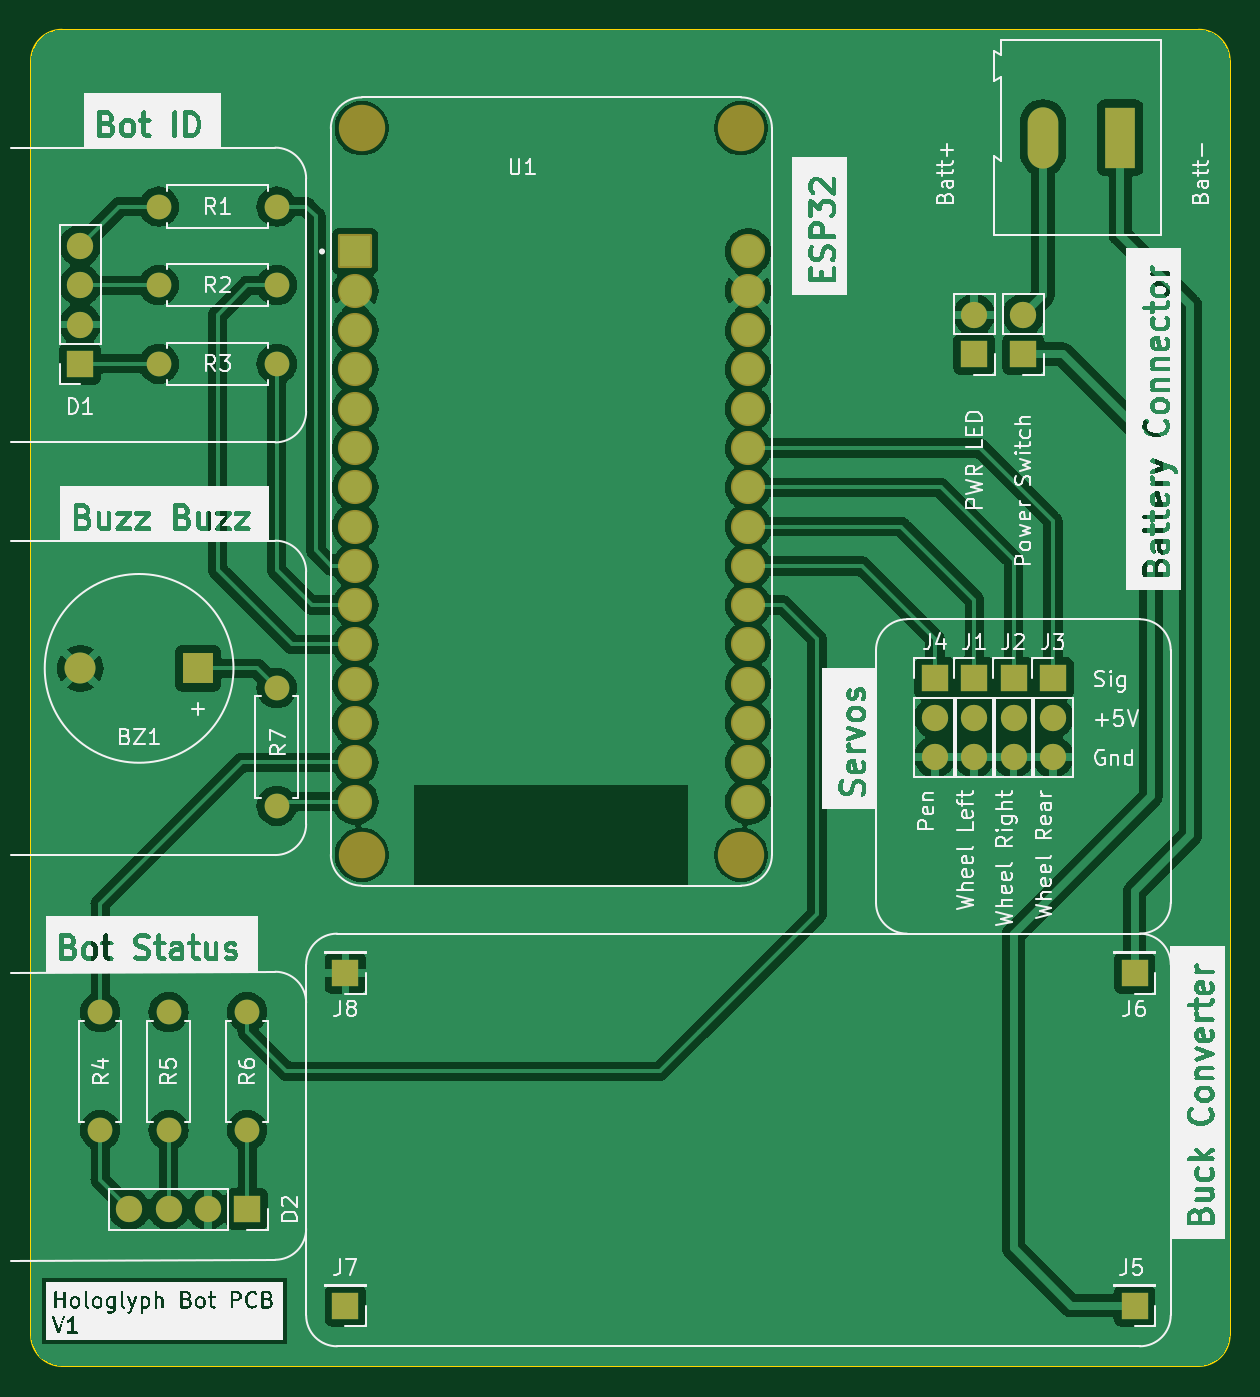
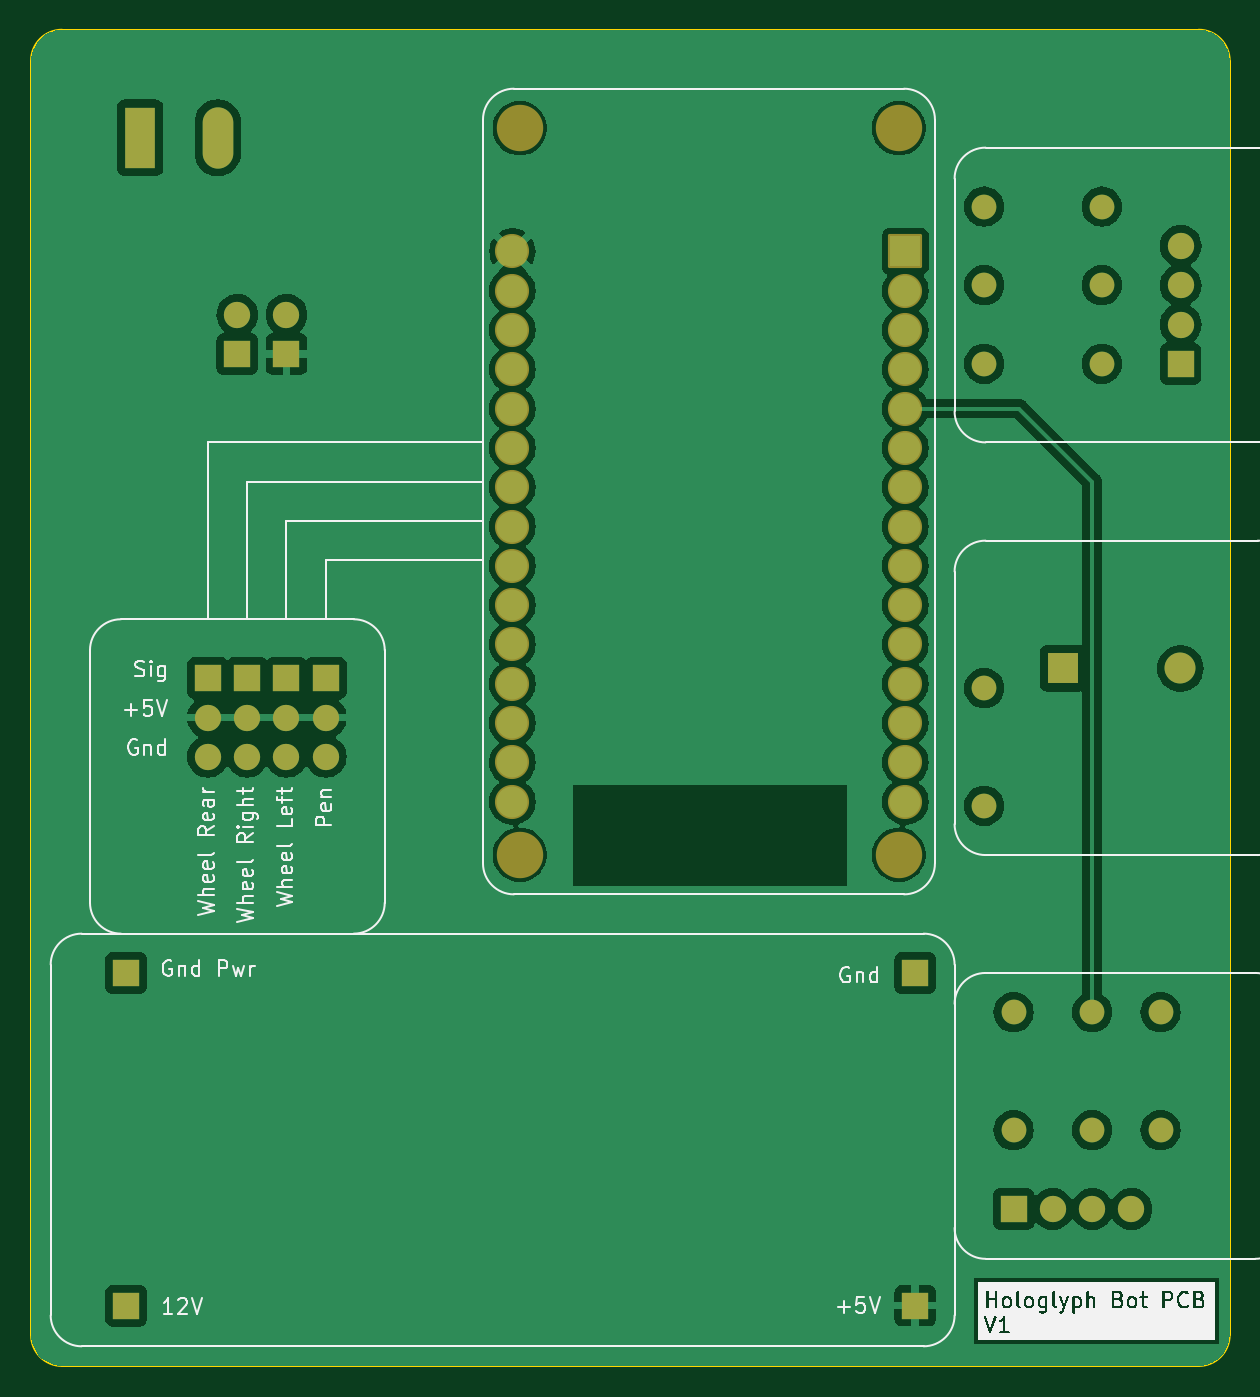
Circuit board: 7 layer files. Board 77.5 x 86.4 mm.
- bottom_copper: hologlyph bot circuit-B_Cu.gbr (119542 bytes)
- bottom_mask: hologlyph bot circuit-B_Mask.gbr (3928 bytes)
- bottom_silk: hologlyph bot circuit-B_Silkscreen.gbr (59722 bytes)
- outline: hologlyph bot circuit-Edge_Cuts.gbr (996 bytes)
- top_copper: hologlyph bot circuit-F_Cu.gbr (154697 bytes)
- top_mask: hologlyph bot circuit-F_Mask.gbr (3928 bytes)
- top_silk: hologlyph bot circuit-F_Silkscreen.gbr (207150 bytes)

=== bottom_copper: hologlyph bot circuit-B_Cu.gbr (119542 bytes, source omitted) ===
=== bottom_mask: hologlyph bot circuit-B_Mask.gbr ===
%TF.GenerationSoftware,KiCad,Pcbnew,7.0.1*%
%TF.CreationDate,2023-12-09T17:11:34+05:30*%
%TF.ProjectId,hologlyph bot circuit,686f6c6f-676c-4797-9068-20626f742063,rev?*%
%TF.SameCoordinates,Original*%
%TF.FileFunction,Soldermask,Bot*%
%TF.FilePolarity,Negative*%
%FSLAX46Y46*%
G04 Gerber Fmt 4.6, Leading zero omitted, Abs format (unit mm)*
G04 Created by KiCad (PCBNEW 7.0.1) date 2023-12-09 17:11:34*
%MOMM*%
%LPD*%
G01*
G04 APERTURE LIST*
G04 Aperture macros list*
%AMRoundRect*
0 Rectangle with rounded corners*
0 $1 Rounding radius*
0 $2 $3 $4 $5 $6 $7 $8 $9 X,Y pos of 4 corners*
0 Add a 4 corners polygon primitive as box body*
4,1,4,$2,$3,$4,$5,$6,$7,$8,$9,$2,$3,0*
0 Add four circle primitives for the rounded corners*
1,1,$1+$1,$2,$3*
1,1,$1+$1,$4,$5*
1,1,$1+$1,$6,$7*
1,1,$1+$1,$8,$9*
0 Add four rect primitives between the rounded corners*
20,1,$1+$1,$2,$3,$4,$5,0*
20,1,$1+$1,$4,$5,$6,$7,0*
20,1,$1+$1,$6,$7,$8,$9,0*
20,1,$1+$1,$8,$9,$2,$3,0*%
G04 Aperture macros list end*
%ADD10R,1.700000X1.700000*%
%ADD11O,1.700000X1.700000*%
%ADD12C,1.600000*%
%ADD13O,1.600000X1.600000*%
%ADD14R,2.000000X2.000000*%
%ADD15C,2.000000*%
%ADD16C,3.000000*%
%ADD17RoundRect,0.102000X-1.000000X-1.000000X1.000000X-1.000000X1.000000X1.000000X-1.000000X1.000000X0*%
%ADD18C,2.204000*%
%ADD19R,1.980000X3.960000*%
%ADD20O,1.980000X3.960000*%
G04 APERTURE END LIST*
D10*
%TO.C,J5*%
X157680000Y-121830000D03*
%TD*%
%TO.C,J4*%
X144780000Y-81280000D03*
D11*
X144780000Y-83820000D03*
X144780000Y-86360000D03*
%TD*%
D10*
%TO.C,D1*%
X89535000Y-60960000D03*
D11*
X89535000Y-58420000D03*
X89535000Y-55880000D03*
X89535000Y-53340000D03*
%TD*%
D10*
%TO.C,J7*%
X106680000Y-121830000D03*
%TD*%
D12*
%TO.C,R1*%
X102235000Y-50800000D03*
D13*
X94615000Y-50800000D03*
%TD*%
D10*
%TO.C,J10*%
X147320000Y-60325000D03*
D11*
X147320000Y-57785000D03*
%TD*%
D10*
%TO.C,J2*%
X149860000Y-81280000D03*
D11*
X149860000Y-83820000D03*
X149860000Y-86360000D03*
%TD*%
D12*
%TO.C,R2*%
X102235000Y-55880000D03*
D13*
X94615000Y-55880000D03*
%TD*%
D12*
%TO.C,R6*%
X100330000Y-102870000D03*
D13*
X100330000Y-110490000D03*
%TD*%
D14*
%TO.C,BZ1*%
X97145000Y-80645000D03*
D15*
X89545000Y-80645000D03*
%TD*%
D16*
%TO.C,U1*%
X107735000Y-45740000D03*
X107735000Y-92690000D03*
X132245000Y-45740000D03*
X132245000Y-92690000D03*
D17*
X107315000Y-53700000D03*
D18*
X107315000Y-56240000D03*
X107315000Y-58780000D03*
X107315000Y-61320000D03*
X107315000Y-63860000D03*
X107315000Y-66400000D03*
X107315000Y-68940000D03*
X107315000Y-71480000D03*
X107315000Y-74020000D03*
X107315000Y-76560000D03*
X107315000Y-79100000D03*
X107315000Y-81640000D03*
X107315000Y-84180000D03*
X107315000Y-86720000D03*
X107315000Y-89260000D03*
X132715000Y-89260000D03*
X132715000Y-86720000D03*
X132715000Y-84180000D03*
X132715000Y-81640000D03*
X132715000Y-79100000D03*
X132715000Y-76560000D03*
X132715000Y-74020000D03*
X132715000Y-71480000D03*
X132715000Y-68940000D03*
X132715000Y-66400000D03*
X132715000Y-63860000D03*
X132715000Y-61320000D03*
X132715000Y-58780000D03*
X132715000Y-56240000D03*
X132715000Y-53700000D03*
%TD*%
D19*
%TO.C,J9*%
X156765000Y-46355000D03*
D20*
X151765000Y-46355000D03*
%TD*%
D12*
%TO.C,R5*%
X95250000Y-102870000D03*
D13*
X95250000Y-110490000D03*
%TD*%
D12*
%TO.C,R4*%
X90830000Y-102870000D03*
D13*
X90830000Y-110490000D03*
%TD*%
D10*
%TO.C,J8*%
X106680000Y-100330000D03*
%TD*%
%TO.C,J6*%
X157680000Y-100330000D03*
%TD*%
%TO.C,J1*%
X147320000Y-81280000D03*
D11*
X147320000Y-83820000D03*
X147320000Y-86360000D03*
%TD*%
D10*
%TO.C,J3*%
X152400000Y-81280000D03*
D11*
X152400000Y-83820000D03*
X152400000Y-86360000D03*
%TD*%
D12*
%TO.C,R3*%
X102235000Y-60960000D03*
D13*
X94615000Y-60960000D03*
%TD*%
D12*
%TO.C,R7*%
X102235000Y-89535000D03*
D13*
X102235000Y-81915000D03*
%TD*%
D10*
%TO.C,SW1*%
X150495000Y-60325000D03*
D11*
X150495000Y-57785000D03*
%TD*%
D10*
%TO.C,D2*%
X100330000Y-115595000D03*
D11*
X97790000Y-115595000D03*
X95250000Y-115595000D03*
X92710000Y-115595000D03*
%TD*%
M02*

=== bottom_silk: hologlyph bot circuit-B_Silkscreen.gbr (59722 bytes, source omitted) ===
=== outline: hologlyph bot circuit-Edge_Cuts.gbr ===
%TF.GenerationSoftware,KiCad,Pcbnew,7.0.1*%
%TF.CreationDate,2023-12-09T17:11:34+05:30*%
%TF.ProjectId,hologlyph bot circuit,686f6c6f-676c-4797-9068-20626f742063,rev?*%
%TF.SameCoordinates,Original*%
%TF.FileFunction,Profile,NP*%
%FSLAX46Y46*%
G04 Gerber Fmt 4.6, Leading zero omitted, Abs format (unit mm)*
G04 Created by KiCad (PCBNEW 7.0.1) date 2023-12-09 17:11:34*
%MOMM*%
%LPD*%
G01*
G04 APERTURE LIST*
%TA.AperFunction,Profile*%
%ADD10C,0.100000*%
%TD*%
G04 APERTURE END LIST*
D10*
X86360000Y-123730000D02*
G75*
G03*
X88360000Y-125730000I2000000J0D01*
G01*
X88360000Y-39370000D02*
X161830000Y-39370000D01*
X161830000Y-125730000D02*
X88360000Y-125730000D01*
X88360000Y-39370000D02*
G75*
G03*
X86360000Y-41370000I0J-2000000D01*
G01*
X161830000Y-125730000D02*
G75*
G03*
X163830000Y-123730000I0J2000000D01*
G01*
X86360000Y-123730000D02*
X86360000Y-41370000D01*
X163830000Y-41370000D02*
G75*
G03*
X161830000Y-39370000I-2000000J0D01*
G01*
X163830000Y-41370000D02*
X163830000Y-123730000D01*
M02*

=== top_copper: hologlyph bot circuit-F_Cu.gbr (154697 bytes, source omitted) ===
=== top_mask: hologlyph bot circuit-F_Mask.gbr ===
%TF.GenerationSoftware,KiCad,Pcbnew,7.0.1*%
%TF.CreationDate,2023-12-09T17:11:34+05:30*%
%TF.ProjectId,hologlyph bot circuit,686f6c6f-676c-4797-9068-20626f742063,rev?*%
%TF.SameCoordinates,Original*%
%TF.FileFunction,Soldermask,Top*%
%TF.FilePolarity,Negative*%
%FSLAX46Y46*%
G04 Gerber Fmt 4.6, Leading zero omitted, Abs format (unit mm)*
G04 Created by KiCad (PCBNEW 7.0.1) date 2023-12-09 17:11:34*
%MOMM*%
%LPD*%
G01*
G04 APERTURE LIST*
G04 Aperture macros list*
%AMRoundRect*
0 Rectangle with rounded corners*
0 $1 Rounding radius*
0 $2 $3 $4 $5 $6 $7 $8 $9 X,Y pos of 4 corners*
0 Add a 4 corners polygon primitive as box body*
4,1,4,$2,$3,$4,$5,$6,$7,$8,$9,$2,$3,0*
0 Add four circle primitives for the rounded corners*
1,1,$1+$1,$2,$3*
1,1,$1+$1,$4,$5*
1,1,$1+$1,$6,$7*
1,1,$1+$1,$8,$9*
0 Add four rect primitives between the rounded corners*
20,1,$1+$1,$2,$3,$4,$5,0*
20,1,$1+$1,$4,$5,$6,$7,0*
20,1,$1+$1,$6,$7,$8,$9,0*
20,1,$1+$1,$8,$9,$2,$3,0*%
G04 Aperture macros list end*
%ADD10R,1.700000X1.700000*%
%ADD11O,1.700000X1.700000*%
%ADD12C,1.600000*%
%ADD13O,1.600000X1.600000*%
%ADD14R,2.000000X2.000000*%
%ADD15C,2.000000*%
%ADD16C,3.000000*%
%ADD17RoundRect,0.102000X-1.000000X-1.000000X1.000000X-1.000000X1.000000X1.000000X-1.000000X1.000000X0*%
%ADD18C,2.204000*%
%ADD19R,1.980000X3.960000*%
%ADD20O,1.980000X3.960000*%
G04 APERTURE END LIST*
D10*
%TO.C,J5*%
X157680000Y-121830000D03*
%TD*%
%TO.C,J4*%
X144780000Y-81280000D03*
D11*
X144780000Y-83820000D03*
X144780000Y-86360000D03*
%TD*%
D10*
%TO.C,D1*%
X89535000Y-60960000D03*
D11*
X89535000Y-58420000D03*
X89535000Y-55880000D03*
X89535000Y-53340000D03*
%TD*%
D10*
%TO.C,J7*%
X106680000Y-121830000D03*
%TD*%
D12*
%TO.C,R1*%
X102235000Y-50800000D03*
D13*
X94615000Y-50800000D03*
%TD*%
D10*
%TO.C,J10*%
X147320000Y-60325000D03*
D11*
X147320000Y-57785000D03*
%TD*%
D10*
%TO.C,J2*%
X149860000Y-81280000D03*
D11*
X149860000Y-83820000D03*
X149860000Y-86360000D03*
%TD*%
D12*
%TO.C,R2*%
X102235000Y-55880000D03*
D13*
X94615000Y-55880000D03*
%TD*%
D12*
%TO.C,R6*%
X100330000Y-102870000D03*
D13*
X100330000Y-110490000D03*
%TD*%
D14*
%TO.C,BZ1*%
X97145000Y-80645000D03*
D15*
X89545000Y-80645000D03*
%TD*%
D16*
%TO.C,U1*%
X107735000Y-45740000D03*
X107735000Y-92690000D03*
X132245000Y-45740000D03*
X132245000Y-92690000D03*
D17*
X107315000Y-53700000D03*
D18*
X107315000Y-56240000D03*
X107315000Y-58780000D03*
X107315000Y-61320000D03*
X107315000Y-63860000D03*
X107315000Y-66400000D03*
X107315000Y-68940000D03*
X107315000Y-71480000D03*
X107315000Y-74020000D03*
X107315000Y-76560000D03*
X107315000Y-79100000D03*
X107315000Y-81640000D03*
X107315000Y-84180000D03*
X107315000Y-86720000D03*
X107315000Y-89260000D03*
X132715000Y-89260000D03*
X132715000Y-86720000D03*
X132715000Y-84180000D03*
X132715000Y-81640000D03*
X132715000Y-79100000D03*
X132715000Y-76560000D03*
X132715000Y-74020000D03*
X132715000Y-71480000D03*
X132715000Y-68940000D03*
X132715000Y-66400000D03*
X132715000Y-63860000D03*
X132715000Y-61320000D03*
X132715000Y-58780000D03*
X132715000Y-56240000D03*
X132715000Y-53700000D03*
%TD*%
D19*
%TO.C,J9*%
X156765000Y-46355000D03*
D20*
X151765000Y-46355000D03*
%TD*%
D12*
%TO.C,R5*%
X95250000Y-102870000D03*
D13*
X95250000Y-110490000D03*
%TD*%
D12*
%TO.C,R4*%
X90830000Y-102870000D03*
D13*
X90830000Y-110490000D03*
%TD*%
D10*
%TO.C,J8*%
X106680000Y-100330000D03*
%TD*%
%TO.C,J6*%
X157680000Y-100330000D03*
%TD*%
%TO.C,J1*%
X147320000Y-81280000D03*
D11*
X147320000Y-83820000D03*
X147320000Y-86360000D03*
%TD*%
D10*
%TO.C,J3*%
X152400000Y-81280000D03*
D11*
X152400000Y-83820000D03*
X152400000Y-86360000D03*
%TD*%
D12*
%TO.C,R3*%
X102235000Y-60960000D03*
D13*
X94615000Y-60960000D03*
%TD*%
D12*
%TO.C,R7*%
X102235000Y-89535000D03*
D13*
X102235000Y-81915000D03*
%TD*%
D10*
%TO.C,SW1*%
X150495000Y-60325000D03*
D11*
X150495000Y-57785000D03*
%TD*%
D10*
%TO.C,D2*%
X100330000Y-115595000D03*
D11*
X97790000Y-115595000D03*
X95250000Y-115595000D03*
X92710000Y-115595000D03*
%TD*%
M02*

=== top_silk: hologlyph bot circuit-F_Silkscreen.gbr (207150 bytes, source omitted) ===
